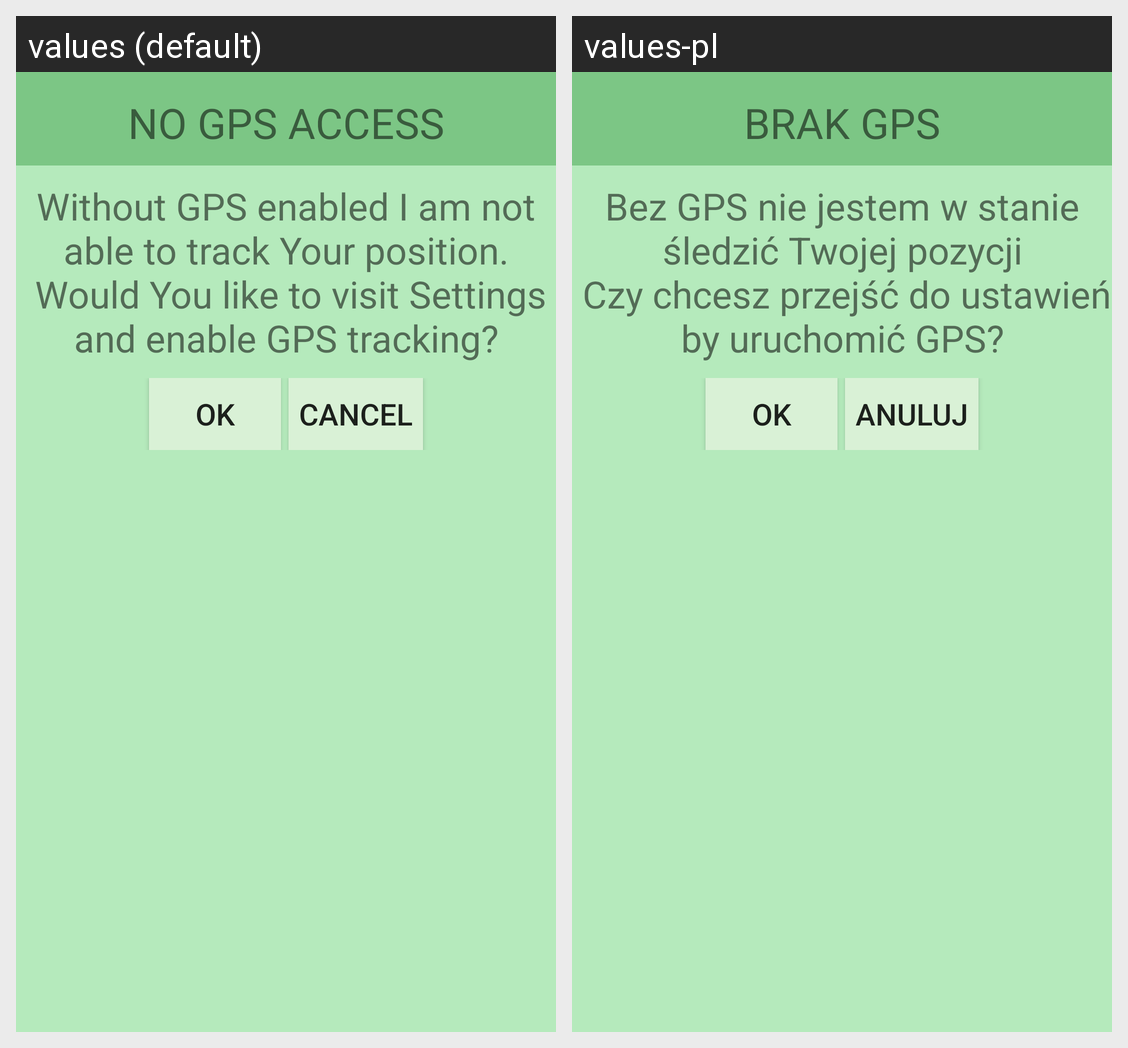

The Android screen above is rendered under two locales of the same app. Produce the string resources it draws, with the default and per-locale values.
Android screen res/layout/dialog_enable_gps.xml rendered under 2 locales, left to right: values (default), values-pl. Device: Nexus 5 (rendered at 1080×1920; each locale shown at half size, 540×960, under a caption strip naming it); theme AppTheme.
Strings drawn on this screen, with the default value and each locale's value (text and hints the layout hard-codes, and strings that could not be matched under every locale, appear in the picture but are not listed):

dialog_enableGPS_title
  values: NO GPS ACCESS
  values-pl: BRAK GPS

dialog_enableGPS_msg
  values: Without GPS enabled I am not able to track Your position.
       Would You like to visit Settings and enable GPS tracking?
  values-pl: Bez GPS nie jestem w stanie śledzić Twojej pozycji
       Czy chcesz przejść do ustawień by uruchomić GPS?

btn_ok
  values: OK
  values-pl: OK

btn_cancel
  values: Cancel
  values-pl: Anuluj
